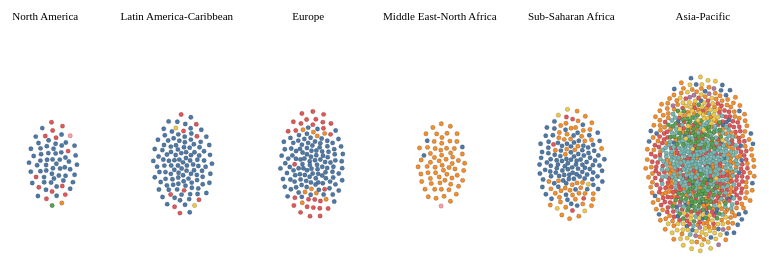
D3 v7 page, settled after 360 driven frames (6 s of simulated time); the page loaded 1 data file(s).


// ── script.js
//set up width and height
const width = 1500;
const height = 900;



const svg = d3.select("#viz")
  .append("svg")
  .attr("viewBox", `0 0 ${width} ${height}`)
  .attr("preserveAspectRatio", "xMidYMid meet");


//paese data
function Parsed(d) {
  return {
    Year: +d.Year,
    Region: d.Region,
    Christians: +d.Christians.replace(/,/g, ""),
    Muslims: +d.Muslims.replace(/,/g, ""),
    Unaffiliated: +d.Unaffiliated.replace(/,/g, ""),
    Hindus: +d.Hindus.replace(/,/g, ""),
    Buddhists: +d.Buddhists.replace(/,/g, ""),
    FolkReligions: +d["Folk Religions"].replace(/,/g, ""),
    OtherReligions: +d["Other Religions"].replace(/,/g, ""),
    Jews: +d.Jews.replace(/,/g, ""),
  };
}

let filtered_data = [];
d3.csv("./data/religion_comp.csv", Parsed).then(function (data) {

  // let color = d3.scaleOrdinal(d3.schemeCategory10);


  // Prepare the data
  function prepareData(data) {
    let flattenedData = [];

    data.forEach(function (d) {
      Object.keys(d).forEach(function (key) {
        if (key !== 'Year' && key !== 'Region') {
          flattenedData.push({
            year: d.Year,
            region: d.Region,
            group: key,
            value: +d[key]
          });
        }
      });
    });
    return flattenedData;
  }



  let flattenedData = prepareData(data);


  //filter data by year
  filtered_data = flattenedData.filter(function (d) {
    return d.year === 2010;
  });

  let totalByRegion = {};


  filtered_data.forEach(d => {
    if (!totalByRegion[d.region]) {
      totalByRegion[d.region] = 0;
    }
    totalByRegion[d.region] += d.value;
  });

  console.log(totalByRegion);


  const color = d3.scaleOrdinal()
    .domain([...new Set(flattenedData.map(d => d.group))])
    .range(d3.schemeTableau10);


  // First, get a list of all unique regions
  let regions = [...new Set(filtered_data.map(d => d.region))];

  const x = d3.scalePoint()
    .domain(regions)
    .range([100, width - 210]);

  // Initialize the simulations and node groups for each region
  let simulations = {};
  let nodeGroups = {};
  let centroids = {};
  // Iterate over each unique region
  regions.forEach((region, i) => {
    // Filter the data for the current region
    let regionData = filtered_data.filter(d => d.region === region);

    console.log(regionData);

    // Create the nodes for the current region
    let nodes = [];
    regionData.forEach(d => {
      let circleCount = Math.round(d.value / 5000000);
      for (let i = 0; i < circleCount; i++) {
        nodes.push({
          radius: 4,
          group: d.group,
          region: d.region
        });
      }
    });

    // Create the node group for the current region

    let nodeGroupG = svg.append("g")

    let rectData = [
      {
        width: '137pt',
        height: '250pt',
        x: x(region) - 90,
        y: 200,
        region: region,
        value1: regionData[0].value // assuming region is a variable in your code
      }
    ];

    // console.log(rectData.value1)


    let nodeGroup = nodeGroupG
      .selectAll("circle")
      .data(nodes)
      .join("circle")
      .attr('class', d => `clusterCircle ${d.group}`)
      .attr('r', d => d.radius)
      .style("fill", d => color(d.group))
      .style("fill-opacity", 0.8)
      .attr("stroke", "black")
      .style("stroke-width", 0.3);


    console.log(nodeGroup);
    let rect = nodeGroupG.selectAll('.bg')
      .data(rectData)
      .join('rect')
      .attr('width', d => d.width)
      .attr('height', d => d.height)
      .attr('class', d => `bg ${d.region}`)
      .attr("x", d => d.x)
      .attr("y", d => d.y)
      .style('fill', 'transparent');

    rect
      .on('mouseover', (event, d) => {
        let region = d.region;
        const format = d3.format(",");

        // For the Total Label
        svg.append("text")
          .attr("class", "hover-text")
          .attr("x", (x(region) - 100))
          .attr("y", 620)
          .style("text-anchor", "start")
          .style("font-size", "16px")
          .style("fill", "black")
          .style("font-weight", "bold")
          .text("Total: ");

        // For the Total Value
        svg.append("text")
          .attr("class", "hover-text")
          .attr("x", (x(region)) + 110) // adjust this offset as needed
          .attr("y", 620)
          .style("text-anchor", "end")
          .style("font-size", "16px")
          .style("fill", "black")
          .text(format(totalByRegion[region]));


        console.log(selectedReligions);

        selectedReligions.forEach((selectedReligion, i) => {
          let selectedReligionData = regionData.find(religionData => religionData.group === selectedReligion);
          if (selectedReligionData) {
            // For the Religion Label
            svg.append("text")
              .attr("class", "hover-text")
              .attr("x", (x(region)) - 100)
              .attr("y", 640 + i * 20)
              .style("text-anchor", "start")
              .style("font-size", "16px")
              .style("fill", "black")
              .style("font-weight", "bold")
              .text(`${selectedReligionData.group}: `);

            // For the Religion Value
            svg.append("text")
              .attr("class", "hover-text")
              .attr("x", (x(region)) + 110) // adjust this offset as needed
              .attr("y", 640 + i * 20)
              .style("text-anchor", "end")
              .style("font-size", "16px")
              .style("fill", "black")
              .text(format(selectedReligionData.value));
          }
        });



        svg.append("path")
          .attr("class", "hover-line") // add a class to remove later
          .attr("d", `M ${centroids[region].x} ${centroids[region].y} L ${breakPoint.x} ${breakPoint.y} L ${x(region) + 30} 600`) // adjust this value as needed
          .attr("stroke", "black")
          .attr("stroke-width", .5)
          .attr("fill", "none");
      })
      .on("mouseout", function () {
        // Remove the text and line when mouse is moved out
        d3.selectAll('.hover-text').remove();
        d3.selectAll('.hover-line').remove();
      });
    centroids[region] = {
      x: (i + 1) * (width / (regions.length + .4)) - 120,
      y: height / 2

    };

    let breakPoint = {
      x: centroids[region].x,
      y: ((centroids[region].y + 600) / 2) // adjust this value as needed
    };

    // console.log(nodes);
    svg.append("text")
      .attr("x", (x(region)))
      .attr("y", 100)  // adjust this value as needed
      .style("text-anchor", "middle")
      .style("font-size", "20px") // adjust this value as needed
      .style("fill", "black")
      .text(region);


    // Initialize the simulation for the current region

    let simulation = d3.forceSimulation(nodes)
      .force("x", d3.forceX().strength(1).x((i + 1) * (width / (regions.length + .4)) - 120)) // Adjust the x-position based on the region index
      .force("y", d3.forceY().strength(0.1).y(height / 2))
      .force("center", d3.forceCenter().x((i + 1) * (width / (regions.length + .4)) - 120).y(height / 2.5)) // Adjust the center position based on the region index
      .force("charge", d3.forceManyBody().strength(.1))
      .force("collide", d3.forceCollide().strength(.1).radius(10).iterations(1))
      .tick(20)
      .alphaDecay(0.15);

    // Store the simulation and node group for the current region
    simulations[region] = simulation;
    nodeGroups[region] = nodeGroup;

  });

  // Set up the tick function for each simulation
  Object.values(simulations).forEach(simulation => {
    simulation.on("tick", () => {
      Object.values(nodeGroups).forEach(nodeGroup => {
        nodeGroup
          .attr("cx", d => d.x)
          .attr("cy", d => d.y);
      });
    });
  });

  // Create a list of all unique groups in your data
  let uniqueGroups = [...new Set(flattenedData.map(d => d.group))];

  let selectedReligions = [];

  function update() {
    // Start with an empty array
    selectedReligions = [];

    d3.selectAll(".option").each(function (d) {
      const cb = d3.select(this);
      const grp = cb.property("value");

      // Only add to selectedReligions if checkbox is checked
      if (cb.property("checked")) {
        selectedReligions.push(grp);
        svg.selectAll("." + grp).transition().duration(1000).style("fill-opacity", 1);
      } else {
        svg.selectAll("." + grp).transition().duration(1000).style("fill-opacity", 0);
      }
    });
  }
  // console.log(selectedReligion);
  function selectAll() {
    d3.selectAll(".option").property("checked", true);
    update();
  }

  function deselectAll() {
    d3.selectAll(".option").property("checked", false);
    update();
  }


  d3.select("#select-all-btn")
    .on("click", selectAll);

  // Add Deselect All button
  d3.select("#deselect-all-btn")
    .on("click", deselectAll);

  // console.log(selectedReligion);


  d3.selectAll(".option").on("change", update);
  update()









  /*********************** */
  d3.select("#year-select").on("change", function () {
    // Get the selected year
    const selectedYear = +d3.select(this).property("value");

    // Filter the data based on the selected year
    filtered_data = flattenedData.filter(function (d) {
      return d.year === selectedYear;
    });

    let totalByRegion = {};


    filtered_data.forEach(d => {
      if (!totalByRegion[d.region]) {
        totalByRegion[d.region] = 0;
      }
      totalByRegion[d.region] += d.value;
    });

    console.log(totalByRegion);


    // Remove all existing circles
    svg.selectAll(".clusterCircle").remove();
    svg.selectAll('.bg').remove();

    // Iterate over each unique region
    regions.forEach((region, i) => {
      // Filter the data for the current region
      let regionData = filtered_data.filter(d => d.region === region);

      console.log(regionData);
      // Create the nodes for the current region
      let nodes = [];
      regionData.forEach(d => {
        let circleCount = Math.round(d.value / 6000000);
        for (let i = 0; i < circleCount; i++) {
          nodes.push({
            radius: 4,
            group: d.group
          });
        }
      });


      // Create the node group for the current region
      let nodeGroupG = svg.append("g")

      let rectData = [
        {
          width: '137pt',
          height: '250pt',
          x: x(region) - 90,
          y: 300,
          region: region // assuming region is a variable in your code
        }
      ];



      let nodeGroup = nodeGroupG
        .selectAll("circle")
        .data(nodes)
        .join("circle")
        .attr('class', d => `clusterCircle ${d.group}`)
        .attr('r', d => d.radius)
        .style("fill", d => color(d.group))
        .style("fill-opacity", 0.8)
        .attr("stroke", "black")
        .style("stroke-width", 0.3);


      let rect = nodeGroupG.selectAll('.bg')
        .data(rectData)
        .join('rect')
        .attr('width', d => d.width)
        .attr('height', d => d.height)
        .attr('class', d => `bg ${d.region}`)
        .attr("x", d => d.x)
        .attr("y", d => d.y)
        .style('fill', 'transparent');
      rect
        .on('mouseover', (event, d) => {
          let region = d.region;
          const format = d3.format(",");

          // For the Total Label
          svg.append("text")
            .attr("class", "hover-text")
            .attr("x", (x(region) - 110))
            .attr("y", 620)
            .style("text-anchor", "start")
            .style("font-size", "16px")
            .style("fill", "black")
            .style("font-weight", "bold")
            .text("Total: ");

          // For the Total Value
          svg.append("text")
            .attr("class", "hover-text")
            .attr("x", (x(region)) + 110) // adjust this offset as needed
            .attr("y", 620)
            .style("text-anchor", "end")
            .style("font-size", "16px")
            .style("fill", "black")
            .text(format(totalByRegion[region]));


          console.log(selectedReligions);

          selectedReligions.forEach((selectedReligion, i) => {
            let selectedReligionData = regionData.find(religionData => religionData.group === selectedReligion);
            if (selectedReligionData) {
              // For the Religion Label
              svg.append("text")
                .attr("class", "hover-text")
                .attr("x", (x(region) - 110))
                .attr("y", 640 + i * 20)
                .style("text-anchor", "start")
                .style("font-size", "16px")
                .style("fill", "black")
                .style("font-weight", "bold")
                .text(`${selectedReligionData.group}: `);

              // For the Religion Value
              svg.append("text")
                .attr("class", "hover-text")
                .attr("x", (x(region)) + 110) // adjust this offset as needed
                .attr("y", 640 + i * 20)
                .style("text-anchor", "end")
                .style("font-size", "16px")
                .style("fill", "black")
                .text(format(selectedReligionData.value));
            }
          });


          svg.append("path")
            .attr("class", "hover-line") // add a class to remove later
            .attr("d", `M ${centroids[region].x} ${centroids[region].y} L ${breakPoint.x} ${breakPoint.y} L ${x(region) + 30} 600`) // adjust this value as needed
            .attr("stroke", "black")
            .attr("stroke-width", .5)
            .attr("fill", "none");
        })
        .on("mouseout", function () {
          // Remove the text and line when mouse is moved out
          d3.selectAll('.hover-text').remove();
          d3.selectAll('.hover-line').remove();
        });
      centroids[region] = {
        x: (i + 1) * (width / (regions.length + .4)) - 120,
        y: height / 2

      };

      let breakPoint = {
        x: centroids[region].x,
        y: ((centroids[region].y + 600) / 2) // adjust this value as needed
      };
      // Initialize the simulation for the current region
      let simulation = d3.forceSimulation(nodes)
        .force("x", d3.forceX().strength(1).x((i + 1) * (width / (regions.length + .4)) - 120)) // Adjust the x-position based on the region index
        .force("y", d3.forceY().strength(0.1).y(height / 2.5))
        .force("center", d3.forceCenter().x((i + 1) * (width / (regions.length + .4)) - 120).y(height / 2.5)) // Adjust the center position based on the region index
        .force("charge", d3.forceManyBody().strength(.1))
        .force("collide", d3.forceCollide().strength(.1).radius(10).iterations(1))
        .tick(20)
        .alphaDecay(0.15);


      // Store the simulation and node group for the current region
      simulations[region] = simulation;
      nodeGroups[region] = nodeGroup;
    });

    // Set up the tick function for each simulation
    Object.values(simulations).forEach(simulation => {
      simulation.on("tick", () => {
        Object.values(nodeGroups).forEach(nodeGroup => {
          nodeGroup
            .attr("cx", d => d.x)
            .attr("cy", d => d.y);
        });
      });
    });
    update()
  });

})

### data: data/religion_comp.csv
?Year, Region, Christians, Muslims, Unaffiliated, Hindus, Buddhists, Folk Religions, Other Religions, Jews
2010, North America, 266,630,000, 3,480,000, 59,040,000, 2,250,000, 3,860,000, 1,020,000, 2,200,000, 6,040,000
2010, Latin America-Caribbean, 531,280,000, 840,000, 45,390,000, 660,000, 410,000, 10,040,000, 990,000, 470,000
2010, Europe, 553,280,000, 43,470,000, 139,890,000, 1,380,000, 1,350,000, 870,000, 890,000, 1,420,000
2010, Middle East-North Africa, 12,710,000, 317,070,000, 2,100,000, 1,720,000, 500,000, 1,060,000, 230,000, 5,630,000
2010, Sub-Saharan Africa, 517,320,000, 248,420,000, 26,240,000, 1,560,000, 160,000, 27,010,000, 1,920,000, 100,000
2010, Asia-Pacific, 287,100,000, 986,420,000, 858,490,000, 1,024,630,000, 481,480,000, 364,690,000, 51,920,000, 200,000
2020, North America, 277,270,000, 4,890,000, 71,270,000, 3,120,000, 4,540,000, 1,300,000, 3,200,000, 6,120,000
2020, Latin America-Caribbean, 585,850,000, 890,000, 52,430,000, 690,000, 440,000, 11,540,000, 1,070,000, 480,000
2020, Europe, 534,970,000, 50,470,000, 148,410,000, 1,710,000, 1,670,000, 1,050,000, 970,000, 1,370,000
2020, Middle East-North Africa, 14,600,000, 381,140,000, 2,480,000, 2,350,000, 760,000, 1,350,000, 250,000, 6,380,000
2020, Sub-Saharan Africa, 650,240,000, 329,740,000, 31,330,000, 1,650,000, 170,000, 33,440,000, 2,280,000, 90,000
2020, Asia-Pacific, 319,830,000, 1,139,990,000, 887,840,000, 1,151,920,000, 499,410,000, 380,970,000, 53,220,000, 210,000
2030, North America, 283,250,000, 6,590,000, 85,510,000, 4,050,000, 5,190,000, 1,690,000, 4,330,000, 6,140,000
2030, Latin America-Caribbean, 627,490,000, 930,000, 58,320,000, 690,000, 460,000, 12,830,000, 1,130,000, 480,000
2030, Europe, 510,110,000, 57,180,000, 154,910,000, 2,030,000, 1,970,000, 1,230,000, 1,030,000, 1,320,000
2030, Middle East-North Africa, 16,160,000, 443,140,000, 2,800,000, 2,900,000, 950,000, 1,650,000, 260,000, 7,010,000
2030, Sub-Saharan Africa, 794,950,000, 428,400,000, 37,320,000, 1,730,000, 190,000, 41,940,000, 2,720,000, 80,000
2030, Asia-Pacific, 346,840,000, 1,273,030,000, 894,150,000, 1,255,880,000, 502,550,000, 386,140,000, 53,020,000, 230,000
2040, North America, 285,480,000, 8,410,000, 99,300,000, 4,940,000, 5,690,000, 2,150,000, 5,460,000, 6,030,000
2040, Latin America-Caribbean, 653,940,000, 940,000, 62,570,000, 680,000, 460,000, 13,750,000, 1,160,000, 480,000
2040, Europe, 482,050,000, 63,980,000, 159,520,000, 2,350,000, 2,240,000, 1,410,000, 1,070,000, 1,260,000
2040, Middle East-North Africa, 17,390,000, 500,870,000, 3,070,000, 3,370,000, 1,100,000, 1,970,000, 270,000, 7,630,000
2040, Sub-Saharan Africa, 949,900,000, 543,470,000, 43,830,000, 1,810,000, 200,000, 51,510,000, 3,210,000, 70,000
2040, Asia-Pacific, 367,640,000, 1,380,160,000, 875,890,000, 1,329,540,000, 494,250,000, 381,120,000, 51,380,000, 240,000
2050, North America, 286,710,000, 10,350,000, 111,340,000, 5,850,000, 6,080,000, 2,630,000, 6,540,000, 5,920,000
2050, Latin America-Caribbean, 665,500,000, 940,000, 65,150,000, 640,000, 450,000, 14,310,000, 1,170,000, 460,000
2050, Europe, 454,090,000, 70,870,000, 162,320,000, 2,660,000, 2,490,000, 1,590,000, 1,100,000, 1,200,000
2050, Middle East-North Africa, 18,180,000, 551,900,000, 3,280,000, 3,700,000, 1,190,000, 2,270,000, 260,000, 8,200,000
2050, Sub-Saharan Africa, 1,112,390,000, 669,710,000, 50,460,000, 1,900,000, 220,000, 61,470,000, 3,740,000, 70,000
2050, Asia-Pacific, 381,200,000, 1,457,720,000, 837,790,000, 1,369,600,000, 475,840,000, 366,860,000, 48,650,000, 240,000